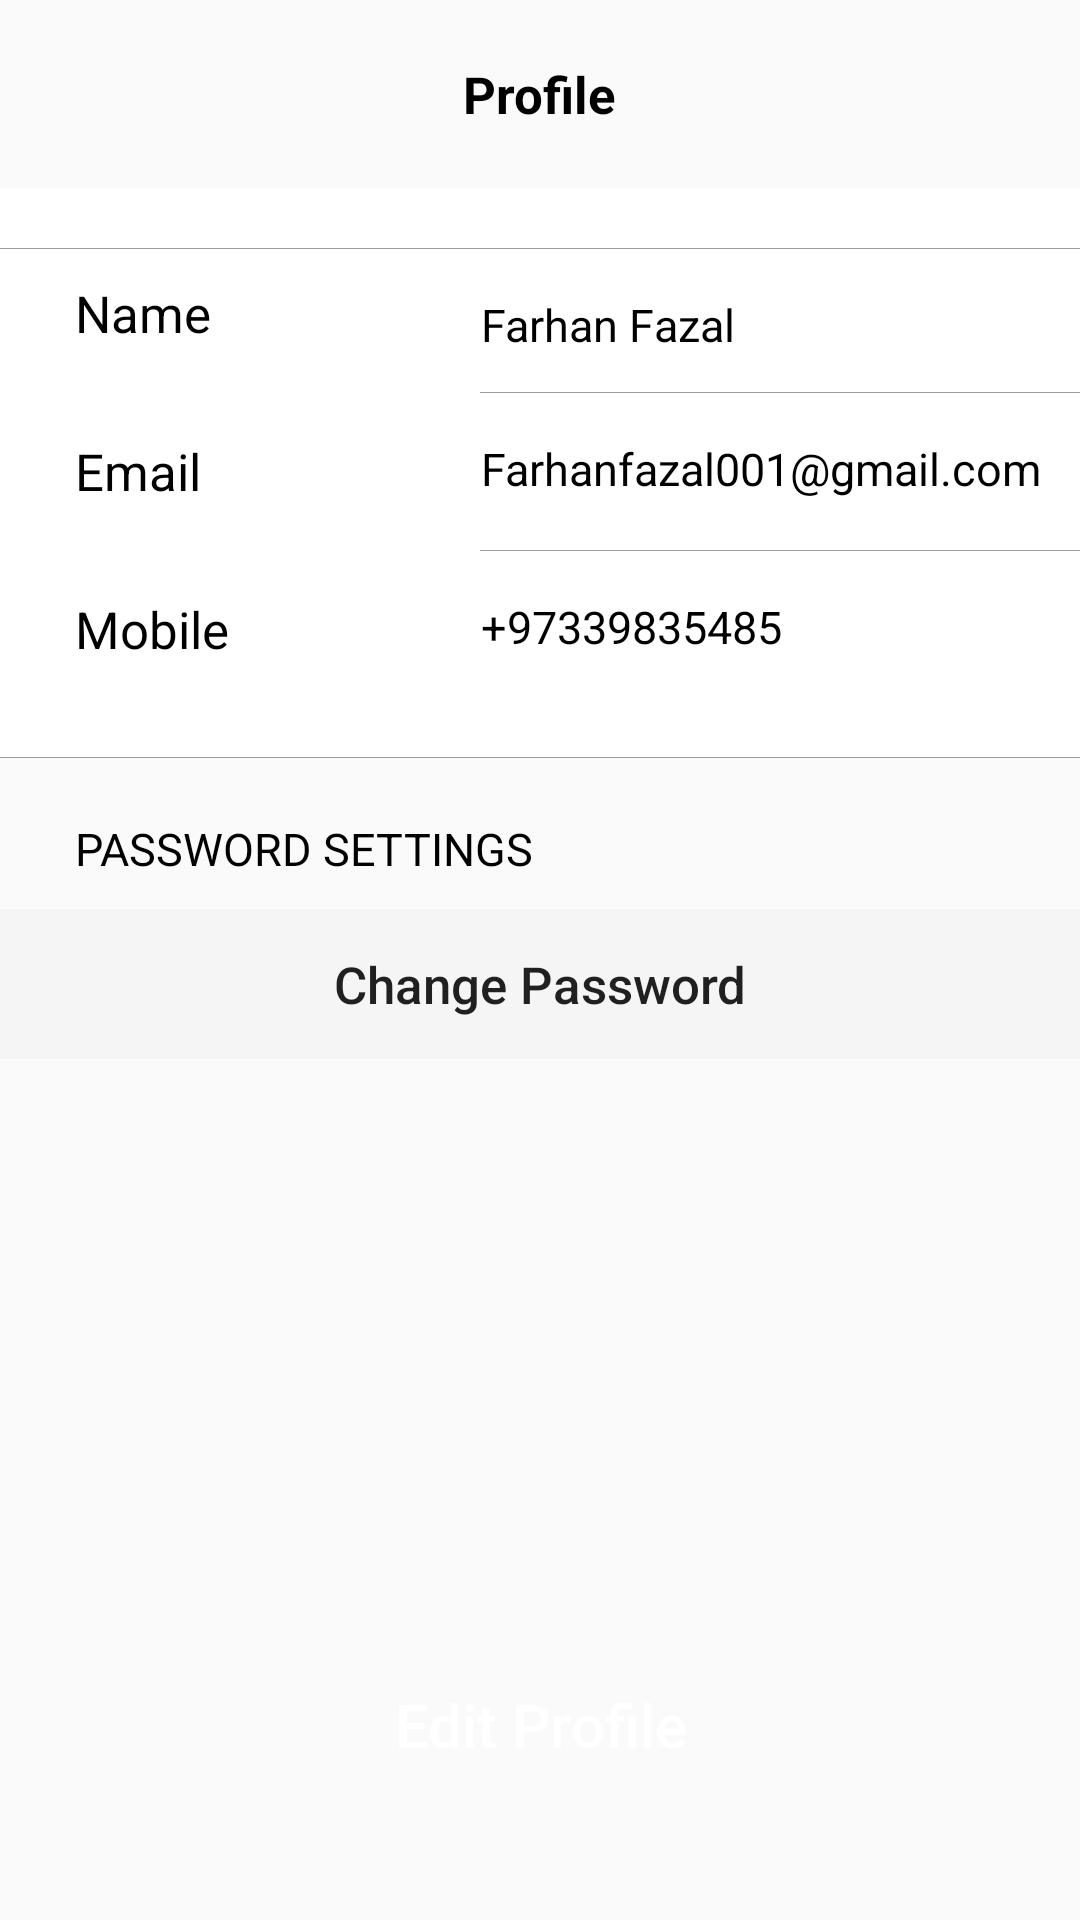

Layout XML and referenced resources for this Android screen:
<!-- AndroidManifest.xml: application theme Theme.BetterMe -->
<!-- res/layout/activity_profile.xml -->
<?xml version="1.0" encoding="utf-8"?>
<RelativeLayout
    xmlns:android="http://schemas.android.com/apk/res/android"
    xmlns:app="http://schemas.android.com/apk/res-auto"
    xmlns:tools="http://schemas.android.com/tools"
    android:layout_width="match_parent"
    android:layout_height="match_parent"
    tools:context=".ProfileActivity">

    <ImageView
        android:layout_width="25dp"
        android:layout_height="25dp"
        android:layout_marginTop="20dp"
        android:layout_marginStart="15dp"
        android:id="@+id/back_img"
        android:src="@drawable/arrow_black"/>

    <Button
        android:id="@+id/btn_back"
        style="@style/Widget.AppCompat.Button.Borderless"
        android:layout_width="60dp"
        android:layout_height="60dp" />

    <TextView
        android:layout_width="wrap_content"
        android:layout_height="wrap_content"
        android:id="@+id/title_tv"
        android:layout_marginTop="20dp"
        android:text="Profile"
        android:layout_centerHorizontal="true"
        android:textSize="17dp"
        android:textStyle="bold"
        android:textColor="@color/black"/>


    <RelativeLayout
        android:id="@+id/rel1"
        android:layout_width="match_parent"
        android:layout_height="190dp"
        android:layout_below="@id/title_tv"
        android:layout_marginTop="20dp"
        android:background="@color/white">


        <View
            android:id="@+id/border1"
            android:layout_width="match_parent"
            android:layout_height="1px"
            android:layout_marginTop="20dp"
            android:background="@color/colorGray" />

        <TextView
            android:id="@+id/tv_name"
            android:layout_width="wrap_content"
            android:layout_height="wrap_content"
            android:layout_below="@id/border1"
            android:layout_marginStart="25dp"
            android:layout_marginTop="10dp"
            android:text="Name"
            android:textColor="@color/black"
            android:textSize="17dp" />

        <TextView
            android:id="@+id/tv_email"
            android:layout_width="wrap_content"
            android:layout_height="wrap_content"
            android:layout_below="@id/tv_name"
            android:layout_marginStart="25dp"
            android:layout_marginTop="30dp"
            android:text="Email"
            android:textColor="@color/black"
            android:textSize="17dp" />

        <TextView
            android:id="@+id/tv_mobile"
            android:layout_width="wrap_content"
            android:layout_height="wrap_content"
            android:layout_below="@id/tv_email"
            android:layout_marginStart="25dp"
            android:layout_marginTop="30dp"
            android:text="Mobile"
            android:textColor="@color/black"
            android:textSize="17dp" />

        <TextView
            android:id="@+id/tv_user_name"
            android:layout_width="wrap_content"
            android:layout_height="wrap_content"
            android:layout_below="@id/border1"
            android:layout_marginStart="90dp"
            android:layout_marginTop="15dp"
            android:layout_toEndOf="@id/tv_name"
            android:text="Farhan Fazal"
            android:textColor="@color/black"
            android:textSize="15dp" />

        <View
            android:id="@+id/border2"
            android:layout_width="match_parent"
            android:layout_height="1px"
            android:layout_below="@id/tv_name"
            android:layout_marginStart="160dp"
            android:layout_marginTop="15dp"
            android:background="@color/colorGray" />

        <TextView
            android:id="@+id/tv_user_email"
            android:layout_width="wrap_content"
            android:layout_height="wrap_content"
            android:layout_below="@id/border2"
            android:layout_marginStart="90dp"
            android:layout_marginTop="15dp"
            android:layout_toEndOf="@id/tv_name"
            android:text="Farhanfazal001@gmail.com"
            android:textColor="@color/black"
            android:textSize="15dp" />

        <View
            android:id="@+id/border3"
            android:layout_width="match_parent"
            android:layout_height="1px"
            android:layout_below="@id/tv_email"
            android:layout_marginStart="160dp"
            android:layout_marginTop="15dp"
            android:background="@color/colorGray" />


        <TextView
            android:id="@+id/tv_user_mobile"
            android:layout_width="wrap_content"
            android:layout_height="wrap_content"
            android:layout_below="@id/border3"
            android:layout_marginStart="90dp"
            android:layout_marginTop="15dp"
            android:layout_toEndOf="@id/tv_name"
            android:text="+97339835485"
            android:textColor="@color/black"
            android:textSize="15dp" />


        <View
            android:id="@+id/view"
            android:layout_width="match_parent"
            android:layout_height="1px"
            android:layout_alignParentBottom="true"
            android:background="@color/colorGray" />

    </RelativeLayout>

    <TextView
        android:id="@+id/tv_password_setting"
        android:layout_width="wrap_content"
        android:layout_height="wrap_content"
        android:layout_below="@id/rel1"
        android:layout_marginStart="25dp"
        android:layout_marginTop="20dp"
        android:text="Password Settings"
        android:textAllCaps="true"
        android:textColor="@color/black"
        android:textSize="15dp" />

    <RelativeLayout
        android:layout_width="match_parent"
        android:layout_height="50dp"
        android:layout_below="@id/tv_password_setting"
        android:background="@color/white"
        android:layout_marginTop="10dp">

        <View
            android:layout_width="match_parent"
            android:layout_height="1px"
            android:background="@color/colorGray"
            android:layout_alignParentTop="true"/>

        <View
            android:layout_width="match_parent"
            android:layout_height="1px"
            android:background="@color/colorGray"
            android:layout_alignParentBottom="true"/>

        <Button
            android:id="@+id/btn_change_pass"
            style="@style/Widget.AppCompat.Button.Borderless"
            android:layout_width="match_parent"
            android:layout_height="match_parent"
            android:layout_centerInParent="true"
            android:background="@color/colorlightGray"
            android:text="Change Password"
            android:textAllCaps="false"
            android:textSize="17dp" />

    </RelativeLayout>


    <Button
        android:id="@+id/editprofile_btn"
        style="@style/Widget.AppCompat.Button.Borderless"
        android:layout_width="match_parent"
        android:layout_height="50dp"
        android:layout_alignParentBottom="true"
        android:layout_marginStart="50dp"
        android:layout_marginEnd="50dp"
        android:layout_marginBottom="40dp"
        android:background="@drawable/button_blue_bg"
        android:elevation="2dp"
        android:outlineAmbientShadowColor="@color/blue"
        android:text="Edit Profile"
        android:textAllCaps="false"
        android:textColor="@color/white"
        android:textSize="20dp" />



</RelativeLayout>
<!-- resources referenced by this layout -->
<resources>
  <color name="black">#FF000000</color>
  <color name="blue">#38B6FF</color>
  <color name="colorGray">#989CA7</color>
  <color name="colorlightGray">#F5F5F5</color>
  <color name="white">#FFFFFFFF</color>
  <style name="Theme.BetterMe" parent="Theme.AppCompat.DayNight.NoActionBar">
          
          <item name="colorPrimary">@color/purple_500</item>
          <item name="colorPrimaryVariant">@color/purple_700</item>
          <item name="colorOnPrimary">@color/white</item>
          
          <item name="colorSecondary">@color/teal_200</item>
          <item name="colorSecondaryVariant">@color/teal_700</item>
          <item name="colorOnSecondary">@color/black</item>
          
          <item name="android:statusBarColor" tools:targetApi="l">?attr/colorPrimaryVariant</item>
          
      </style>
  <color name="purple_500">#FF6200EE</color>
  <color name="purple_700">#FF3700B3</color>
  <color name="teal_200">#FF03DAC5</color>
  <color name="teal_700">#FF018786</color>
</resources>
